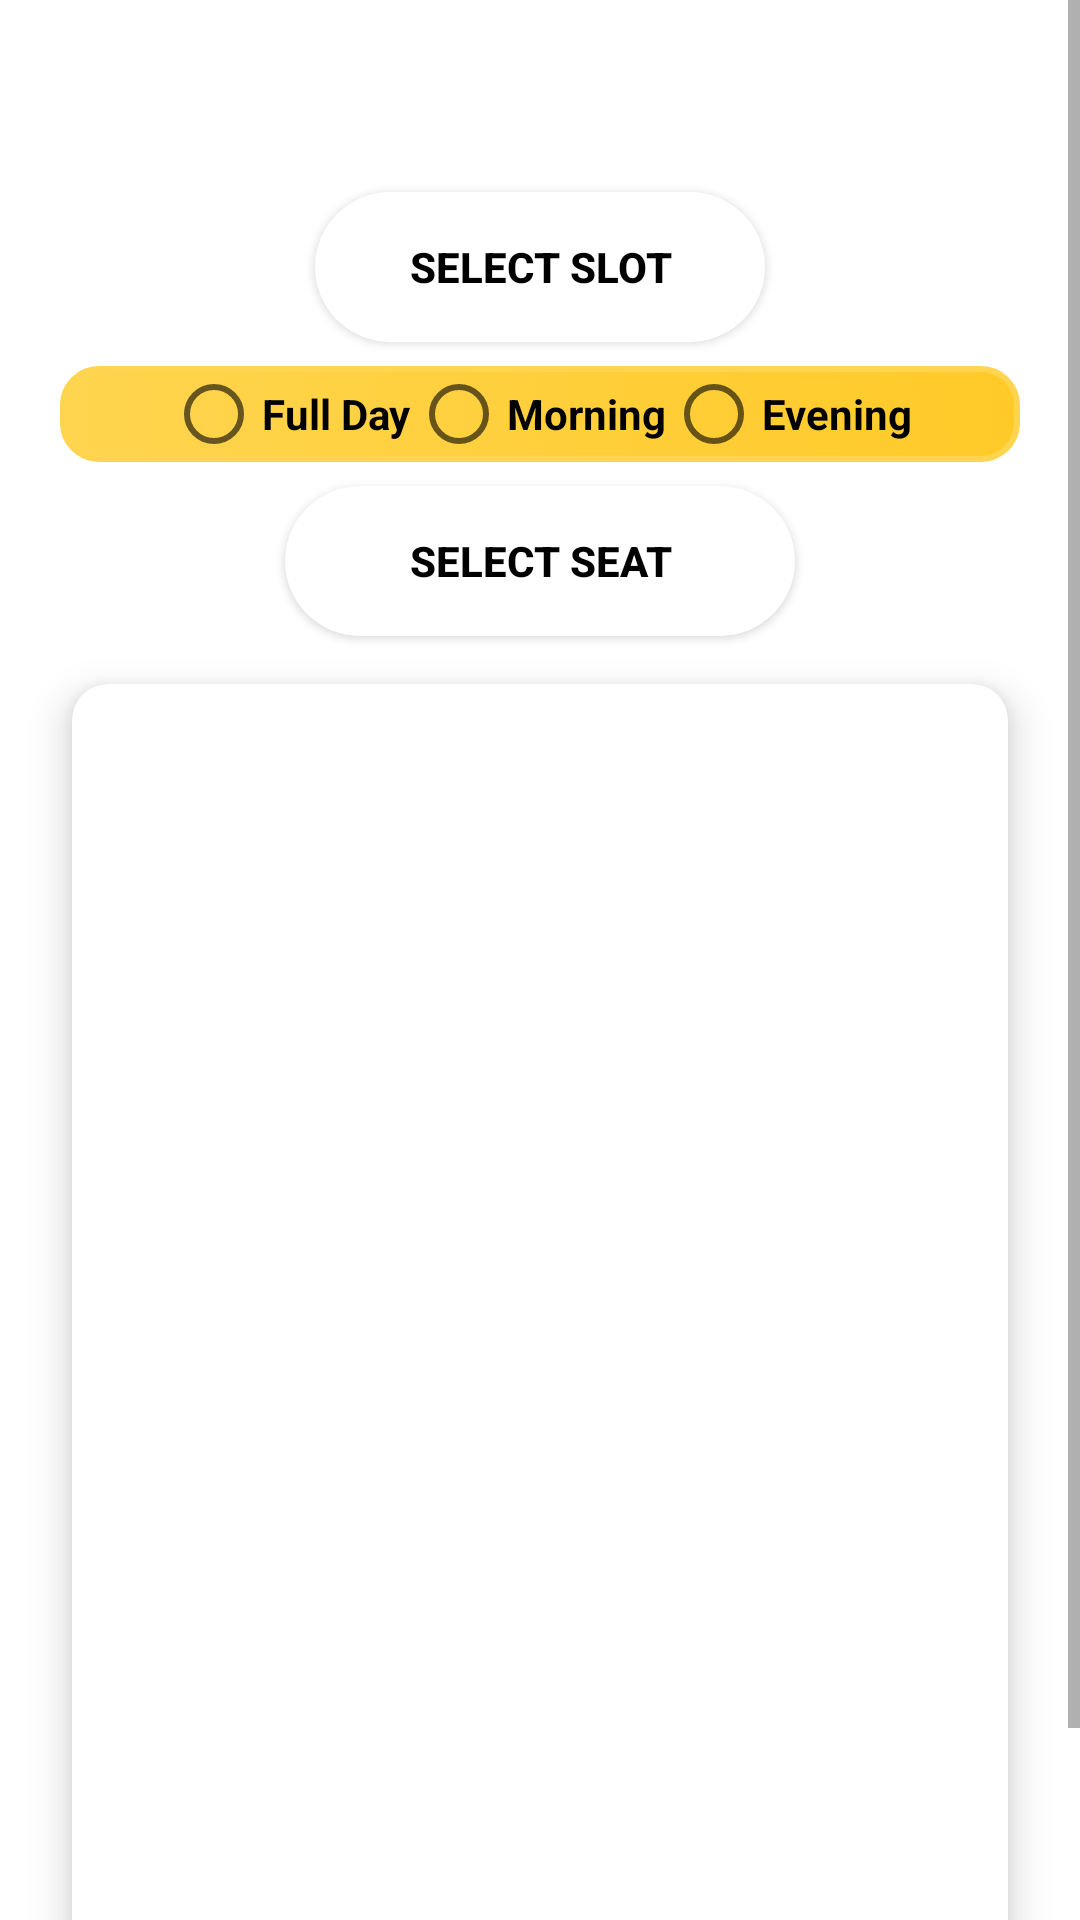

Produce the Android XML layout that renders to this screen, including the resource entries it uses.
<!-- AndroidManifest.xml: application theme Theme.Design.Light.NoActionBar -->
<!-- res/layout/activity_seat_selection.xml -->
<?xml version="1.0" encoding="utf-8"?>
<ScrollView
    xmlns:android="http://schemas.android.com/apk/res/android"
    xmlns:app="http://schemas.android.com/apk/res-auto"
    xmlns:tools="http://schemas.android.com/tools"
    android:layout_width="match_parent"
    android:layout_height="match_parent"
    android:fillViewport="true">

    <androidx.constraintlayout.widget.ConstraintLayout
        android:layout_width="match_parent"
        android:layout_height="wrap_content"
        style="@style/BackgroundColor"
        android:padding="8dp">

        <Button
            android:id="@+id/buttonSelectSlot"
            android:layout_width="150dp"
            android:layout_height="50dp"
            android:background="@drawable/custom_btn"
            android:text="Select Slot"
            android:textColor="@color/black"
            android:layout_marginTop="?attr/actionBarSize"
            android:textStyle="bold"
            app:layout_constraintEnd_toEndOf="parent"
            app:layout_constraintStart_toStartOf="parent"
            app:layout_constraintTop_toTopOf="parent" />

        <RadioGroup
            android:id="@+id/radioGroupSlots"
            android:layout_width="320dp"
            android:layout_height="wrap_content"
            android:gravity="center"
            android:orientation="horizontal"
            android:background="@drawable/subscription_plan_button"
            android:layout_marginTop="8dp"
            app:layout_constraintEnd_toEndOf="parent"
            app:layout_constraintStart_toStartOf="parent"
            app:layout_constraintTop_toBottomOf="@+id/buttonSelectSlot">

            <RadioButton
                android:id="@+id/radioFullDay"
                android:layout_width="wrap_content"
                android:layout_height="wrap_content"
                android:text="Full Day"
                android:textColor="@color/radio_button_text_color"
                android:textStyle="bold" />

            <RadioButton
                android:id="@+id/radioMorning"
                android:layout_width="wrap_content"
                android:layout_height="wrap_content"
                android:text="Morning"
                android:textColor="@color/radio_button_text_color"
                android:textStyle="bold" />

            <RadioButton
                android:id="@+id/radioEvening"
                android:layout_width="wrap_content"
                android:layout_height="wrap_content"
                android:text="Evening"
                android:textColor="@color/radio_button_text_color"
                android:textStyle="bold" />

        </RadioGroup>

        <Button
            android:id="@+id/buttonBetween"
            android:layout_width="170dp"
            android:layout_height="50dp"
            android:layout_marginTop="8dp"
            android:background="@drawable/custom_btn"
            android:text="Select Seat"
            android:textColor="@color/black"
            android:textStyle="bold"
            app:layout_constraintEnd_toEndOf="parent"
            app:layout_constraintStart_toStartOf="parent"
            app:layout_constraintTop_toBottomOf="@+id/radioGroupSlots"/>

        <androidx.cardview.widget.CardView
            android:id="@+id/cardView"
            android:layout_width="0dp"
            android:layout_height="wrap_content"
            android:layout_margin="16dp"
            app:cardCornerRadius="12dp"
            app:cardElevation="8dp"
            app:layout_constraintBottom_toBottomOf="parent"
            app:layout_constraintEnd_toEndOf="parent"
            app:layout_constraintStart_toStartOf="parent"
            app:layout_constraintTop_toBottomOf="@+id/buttonBetween"
            app:layout_constraintVertical_bias="0.0">

            <LinearLayout
                android:layout_width="match_parent"
                android:layout_height="wrap_content"
                android:orientation="vertical"
                android:padding="16dp">

                <GridView
                    android:id="@+id/gridView"
                    android:layout_width="match_parent"
                    android:layout_height="400dp"
                    android:background="@android:color/transparent"
                    android:horizontalSpacing="16dp"
                    android:numColumns="2"
                    android:padding="10dp"
                    android:stretchMode="columnWidth"
                    android:verticalSpacing="16dp" />

                <TextView
                    android:id="@+id/showprice"
                    android:layout_width="match_parent"
                    android:layout_height="wrap_content"
                    android:background="@drawable/subscription_plan_button"
                    android:gravity="center_horizontal"
                    android:textColor="@color/black"
                    android:textSize="20sp"
                    android:textStyle="bold"
                    android:visibility="visible" />

            </LinearLayout>
        </androidx.cardview.widget.CardView>

        <ImageView
            android:id="@+id/imageButton"
            android:layout_width="50dp"
            android:layout_height="50dp"
            android:layout_margin="16dp"
            android:src="@drawable/colorchart"
            app:layout_constraintBottom_toBottomOf="parent"
            app:layout_constraintStart_toStartOf="parent"
            app:layout_constraintEnd_toEndOf="parent"
            app:layout_constraintVertical_bias="1.0"
            app:layout_constraintHorizontal_bias="0.0" />

        <Button
            android:id="@+id/btnConfirm"
            android:layout_width="100dp"
            android:layout_height="50dp"
            android:background="@drawable/custom_btn"
            android:text="Confirm"
            android:textColor="@color/black"
            android:layout_margin="16dp"
            app:layout_constraintBottom_toBottomOf="parent"
            app:layout_constraintEnd_toEndOf="parent"
            app:layout_constraintStart_toStartOf="parent"
            app:layout_constraintVertical_bias="1.0"
            app:layout_constraintHorizontal_bias="1.0" />

    </androidx.constraintlayout.widget.ConstraintLayout>

</ScrollView>
<!-- resources referenced by this layout -->
<resources>
  <color name="black">#FF000000</color>
  <color name="radio_button_text_color">#000000</color>
  <!-- drawable colorchart: png bitmap (drawable, 17100 bytes) -->
  <!-- drawable custom_btn (drawable) -->
  <?xml version="1.0" encoding="utf-8"?>
  <selector xmlns:android="http://schemas.android.com/apk/res/android">
  
      <item>
          <shape android:shape="rectangle">
  
              <solid android:color="@color/white"/>
              <size android:width="100dp"
                  android:height="100dp"
                  >
  
              </size>
  
              <corners android:topLeftRadius="40dp"
                  android:bottomRightRadius="40dp"
                  android:topRightRadius="40dp"
                  android:bottomLeftRadius="40dp"/>
                          <gradient
                              android:endColor="#FBC02D"
                              android:startColor="#FFFFFF"
                              android:type="radial"
                              android:gradientRadius="5000"
                              android:centerColor="#FFFFFF"/>
  
  
          </shape>
  
      </item>
  </selector>
  <!-- drawable subscription_plan_button (drawable) -->
  <selector xmlns:android="http://schemas.android.com/apk/res/android">
      <item android:state_pressed="true">
          <shape>
              <gradient
                  android:angle="45"
                  android:startColor="#FFB74D"
                  android:endColor="#FF8A65" />
              <corners android:radius="12dp" />
              <stroke
                  android:width="2dp"
                  android:color="#FFB74D" />
          </shape>
      </item>
      <item>
          <shape>
              <gradient
                  android:angle="45"
                  android:startColor="#FFD54F"
                  android:endColor="#FFCA28" />
              <corners android:radius="12dp" />
              <stroke
                  android:width="2dp"
                  android:color="#FFD54F" />
          </shape>
      </item>
  </selector>
  <style name="BackgroundColor" parent="Theme.MaterialComponents.Light.NoActionBar">
          <item name="android:background">@android:color/white</item>
      </style>
  <color name="white">#FFFFFFFF</color>
</resources>
